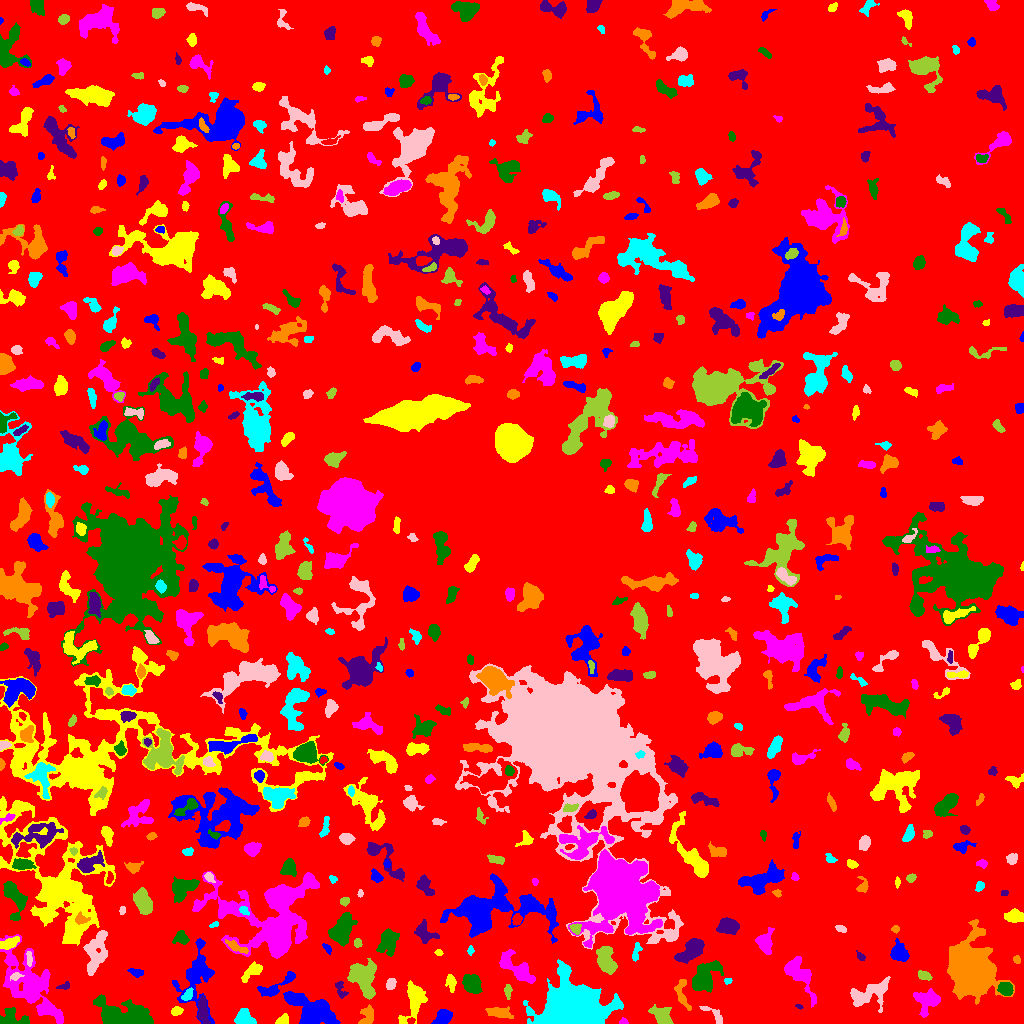

The data file committed next to this chart (first rows):
ID, X, Y, A, B, theta, total_flux, mu_max, mu_median, mu_mean, R_fwhm, R_e, R10, R90, x_start, x_end, y_start, y_end, area, greylevel
0, 497, 504.7, 301.6, 296.6, -1.404, 3006835, 18.0, 4.0, 3.858, 106.1, 253.4, 98.44, 395.4, 0, 1023, 0, 1023, 779418, 3.858
1, 196.2, 46.61, 17.42, 8.554, 1.482, 4571, 13.0, 4.0, 4.868, 7.378, 10.2, 3.7, 15.67, 172, 214, 0, 85, 939, 10.87
2, 282.4, 2.88, 3.269, 2.192, 0.5111, 891.0, 18.0, 8.0, 8.174, 3.868, 3.141, 1.262, 4.951, 275, 288, 0, 10, 109, 14.17
3, 623.3, 1.616, 1.948, 1.437, -0.07338, 159.0, 8.0, 3.0, 3.245, 2.523, 1.954, 0.5642, 3.192, 619, 628, 0, 6, 49, 11.24
4, 12.82, 4.908, 7.324, 4.345, -0.1596, 885.0, 8.0, 3.0, 2.97, 6.05, 5.171, 1.871, 8.078, 0, 29, 0, 16, 298, 10.97
5, 202.8, 13.42, 6.918, 2.154, -1.518, 1051, 10.0, 4.0, 4.343, 5.836, 4.549, 1.871, 7.181, 197, 210, 0, 28, 242, 15.34
6, 498.9, 11.01, 6.291, 2.453, -0.1682, 1045, 12.0, 4.0, 4.391, 4.297, 4.687, 1.693, 7.611, 485, 513, 5, 17, 238, 12.39
7, 244.1, 5.443, 4.447, 3.463, -0.5201, 869.0, 8.0, 3.0, 3.504, 6.18, 4.72, 1.871, 7.356, 234, 256, 0, 15, 248, 11.5
8, 712.7, 9.859, 8.103, 2.307, -0.6542, 398.0, 8.0, 2.0, 2.535, 3.241, 3.827, 1.262, 5.997, 699, 722, 0, 17, 157, 11.54
9, 662, 7.906, 5.739, 3.964, -0.7228, 1682, 11.0, 5.0, 5.533, 6.507, 5.754, 2.326, 8.777, 648, 673, 0, 19, 304, 11.53
10, 834.1, 6.528, 5.285, 2.81, 1.498, 1229, 15.0, 5.0, 5.638, 4.26, 4.297, 1.596, 7.047, 827, 840, 0, 19, 218, 12.64
11, 444, 6.401, 4.249, 3.187, 0.7229, 1091, 11.0, 5.0, 4.806, 5.528, 4.514, 1.784, 7.069, 431, 452, 0, 14, 227, 13.81
12, 176.6, 12.39, 2.732, 1.995, 0.2338, 458.0, 10.0, 5.0, 4.771, 3.989, 2.985, 1.128, 4.652, 171, 183, 8, 17, 96, 14.77
13, 45.42, 15.6, 3.624, 2.461, 0.1314, 782.0, 12.0, 4.0, 4.494, 4.72, 3.785, 1.493, 5.863, 37, 55, 10, 23, 174, 15.49
14, 123.6, 6.924, 13.33, 5.845, -0.1719, 9203, 32.0, 7.0, 9.04, 7.695, 8.649, 3.192, 14.67, 93, 153, 0, 29, 1018, 19.04
15, 799.2, 17.08, 1.952, 1.044, -0.3598, 90.0, 7.0, 2.0, 2.647, 1.596, 1.693, 0.5642, 2.764, 795, 803, 14, 19, 34, 12.65
16, 367.1, 7.674, 5.355, 3.411, 1.317, 945.0, 8.0, 4.0, 4.565, 7.001, 4.951, 2.034, 7.334, 358, 373, 0, 19, 207, 12.57
17, 577.2, 16.02, 13.2, 9.455, -0.1915, 76983, 121.0, 13.0, 26.68, 11.74, 11.99, 4.652, 21.96, 523, 623, 0, 64, 2885, 33.68
18, 868.8, 30.07, 11.72, 5.205, 0.3762, 2291, 10.0, 4.0, 3.89, 7.899, 7.442, 2.821, 11.82, 850, 890, 11, 47, 589, 10.89
19, 363.3, 45.39, 8.844, 5.844, -1.255, 3253, 15.0, 4.0, 4.674, 5.944, 7.674, 2.821, 12.65, 347, 376, 24, 65, 696, 11.67
20, 216.8, 23.95, 2.235, 1.925, -0.1899, 130.0, 5.0, 2.0, 1.711, 2.394, 2.394, 0.7979, 3.949, 213, 223, 19, 30, 76, 11.71
21, 312.1, 12, 13.4, 6.313, -0.473, 8435, 22.0, 8.0, 8.427, 9.853, 9.901, 3.7, 15.41, 283, 340, 0, 32, 1001, 14.43
22, 414.6, 25.38, 8.996, 4.359, 1.352, 3290, 21.0, 5.0, 6.291, 5.585, 6.206, 2.326, 10.51, 398, 427, 0, 43, 523, 13.29
23, 928, 22.6, 6.315, 5.486, 0.5014, 1897, 14.0, 4.0, 4.604, 5.202, 5.971, 2.185, 9.756, 913, 940, 6, 35, 412, 11.6
24, 471.5, 39.69, 4.909, 3.771, -0.9616, 933.0, 6.0, 3.0, 2.934, 7.838, 5.585, 2.326, 8.292, 462, 482, 30, 49, 318, 10.93
25, 340.7, 33.47, 4.677, 2.242, -1.26, 190.0, 4.0, 1.0, 1.508, 4.222, 3.241, 1.128, 5.232, 335, 348, 25, 42, 126, 11.51
26, 971.3, 53.13, 10.48, 8.644, -1.277, 76423, 165.0, 13.0, 30.48, 9.772, 10.28, 3.909, 20.04, 947, 1014, 19, 104, 2507, 36.48
27, 187.5, 28.5, 3.298, 1.994, 0.9132, 429.0, 8.0, 4.0, 3.9, 4.549, 3.241, 1.262, 4.886, 181, 193, 23, 36, 110, 15.9
28, 390.5, 39.51, 2.66, 1.985, 1.164, 321.0, 8.0, 2.5, 3.028, 3.613, 2.877, 1.128, 4.687, 386, 396, 34, 45, 106, 11.03
29, 507.7, 32.26, 3.643, 1.606, -1.552, 278.0, 7.0, 3.0, 2.989, 3.038, 2.985, 1.128, 4.72, 504, 512, 24, 39, 93, 11.99
30, 663, 43.85, 4.969, 1.621, 0.7436, 367.0, 7.0, 3.0, 3.248, 3.949, 3.478, 1.262, 5.323, 656, 670, 36, 50, 113, 11.25
31, 277.5, 37.96, 12.5, 3.206, 0.5591, 1137, 10.0, 3.0, 3.61, 5.262, 5.293, 1.954, 8.722, 257, 295, 27, 52, 315, 12.61
32, 451, 41, 4.224, 2.19, -1.416, 578.0, 8.0, 4.0, 4.099, 5.046, 3.742, 1.493, 5.781, 445, 456, 31, 49, 141, 12.1
33, 797.7, 50.63, 11.53, 4.633, -0.9751, 1270, 7.0, 2.0, 2.26, 6.457, 6.794, 2.585, 10.9, 784, 816, 16, 67, 562, 10.26
34, 1006, 34.4, 3.364, 3.016, -0.4277, 835.0, 10.0, 4.0, 4.538, 5.352, 4.107, 1.693, 6.358, 997, 1013, 28, 41, 184, 15.54
35, 65.38, 37.52, 3.026, 1.59, 0.3412, 143.0, 6.0, 1.0, 1.932, 2.706, 2.257, 0.7979, 3.827, 56, 69, 34, 42, 74, 9.932
36, 682.4, 32.18, 9.24, 2.601, -1.468, 608.0, 11.0, 2.0, 2.609, 3.141, 3.742, 1.262, 6.604, 674, 691, 13, 44, 233, 11.61
37, 728, 42.83, 1.876, 1.339, 0.284, 120.0, 8.0, 2.0, 2.553, 1.784, 1.871, 0.5642, 3.141, 724, 732, 39, 45, 47, 12.55
38, 15.87, 47.31, 2.623, 1.79, 0.3349, 180.0, 6.0, 2.0, 2.278, 3.192, 2.585, 0.9772, 4.26, 10, 24, 43, 51, 79, 16.28
39, 924.6, 48.21, 3.231, 1.883, -0.3147, 243.0, 5.0, 2.0, 2.113, 3.7, 3.141, 1.128, 4.853, 918, 932, 43, 53, 115, 13.11
40, 646, 42.53, 2.475, 1.236, 1.476, 244.0, 11.0, 4.0, 4.88, 2.394, 2.034, 0.7979, 3.432, 643, 649, 38, 48, 50, 11.88
41, 136.7, 50.33, 3.195, 1.724, -0.1104, 196.0, 5.0, 1.0, 1.832, 3.338, 2.764, 0.9772, 4.549, 127, 143, 46, 55, 107, 15.83
42, 252.9, 52.52, 6.078, 2.667, 0.6505, 612.0, 7.0, 2.0, 2.732, 4.406, 4.442, 1.693, 7.181, 241, 262, 41, 62, 224, 11.73
43, 517.2, 54.8, 10.79, 4.044, -0.6626, 3043, 18.0, 5.0, 5.83, 5.997, 6.531, 2.459, 10.84, 499, 535, 40, 74, 522, 13.83
44, 703.9, 46.78, 8.027, 5.112, 0.9385, 3259, 15.0, 5.0, 5.441, 6.723, 7.159, 2.764, 11.62, 692, 723, 31, 63, 599, 12.44
45, 691.3, 73.75, 7.501, 3.603, 0.7482, 2512, 18.0, 5.0, 5.658, 5.109, 6.129, 2.185, 9.772, 674, 704, 60, 85, 444, 13.66
46, 1017, 63.58, 1.941, 1.56, -0.9143, 142.0, 6.0, 2.0, 2.448, 2.985, 2.185, 0.7979, 3.432, 1013, 1020, 60, 68, 58, 10.45
47, 636.2, 71.13, 5.551, 1.746, 1.362, 198.0, 4.0, 2.0, 1.664, 4.618, 3.385, 1.262, 5.232, 632, 642, 62, 81, 119, 10.66
48, 29.1, 64.96, 4.036, 1.372, -1.509, 285.0, 6.0, 4.0, 3.476, 4.583, 3.09, 1.262, 4.514, 26, 32, 57, 72, 82, 15.48
49, 606.3, 62.11, 7.593, 3.997, -1.285, 2292, 13.0, 5.0, 5.431, 6.747, 6.257, 2.394, 10.03, 596, 617, 49, 77, 422, 14.43
50, 300.9, 65.03, 1.786, 1.326, 0.09365, 123.0, 7.0, 3.0, 3.618, 2.185, 1.784, 0.5642, 2.821, 297, 303, 62, 68, 34, 10.62
51, 326.9, 75.39, 2.964, 1.389, -0.9237, 143.0, 4.0, 2.0, 2.103, 3.7, 2.523, 0.9772, 3.868, 322, 331, 69, 80, 68, 12.1
52, 438.3, 71.0, 1.851, 1.281, -0.2683, 103.0, 6.0, 2.0, 2.146, 2.394, 1.871, 0.5642, 3.09, 434, 443, 68, 74, 48, 10.15
53, 764.9, 81.24, 5.012, 3.5, 1.562, 1081, 12.0, 3.0, 3.664, 4.787, 4.618, 1.693, 7.756, 755, 774, 69, 96, 295, 11.66
54, 388.2, 82.12, 6.456, 4.349, 1.31, 1998, 12.0, 4.0, 5.008, 7.047, 6.232, 2.394, 9.837, 376, 399, 67, 95, 399, 13.01
55, 860.8, 66.82, 2.516, 1.597, -0.7524, 157.0, 4.0, 2.0, 2.415, 3.785, 2.459, 0.9772, 3.827, 856, 865, 63, 73, 65, 11.42
56, 235.9, 76.5, 5.713, 1.68, -0.4432, 390.0, 7.0, 2.0, 2.393, 3.385, 3.478, 1.262, 5.726, 225, 248, 70, 84, 163, 15.39
57, 470.5, 73.04, 2.124, 1.379, 1.505, 142.0, 7.0, 2.0, 2.63, 2.185, 2.111, 0.7979, 3.478, 467, 474, 68, 78, 54, 10.63
58, 95.85, 70.75, 12.77, 4.634, 1.309, 2471, 11.0, 4.0, 4.005, 6.232, 7.611, 2.821, 12.15, 83, 107, 48, 93, 617, 14
59, 357.3, 80.54, 2.007, 1.742, -1.327, 195.0, 7.0, 3.0, 2.826, 2.877, 2.394, 0.9772, 3.742, 354, 362, 76, 85, 69, 13.83
... 596 more rows
